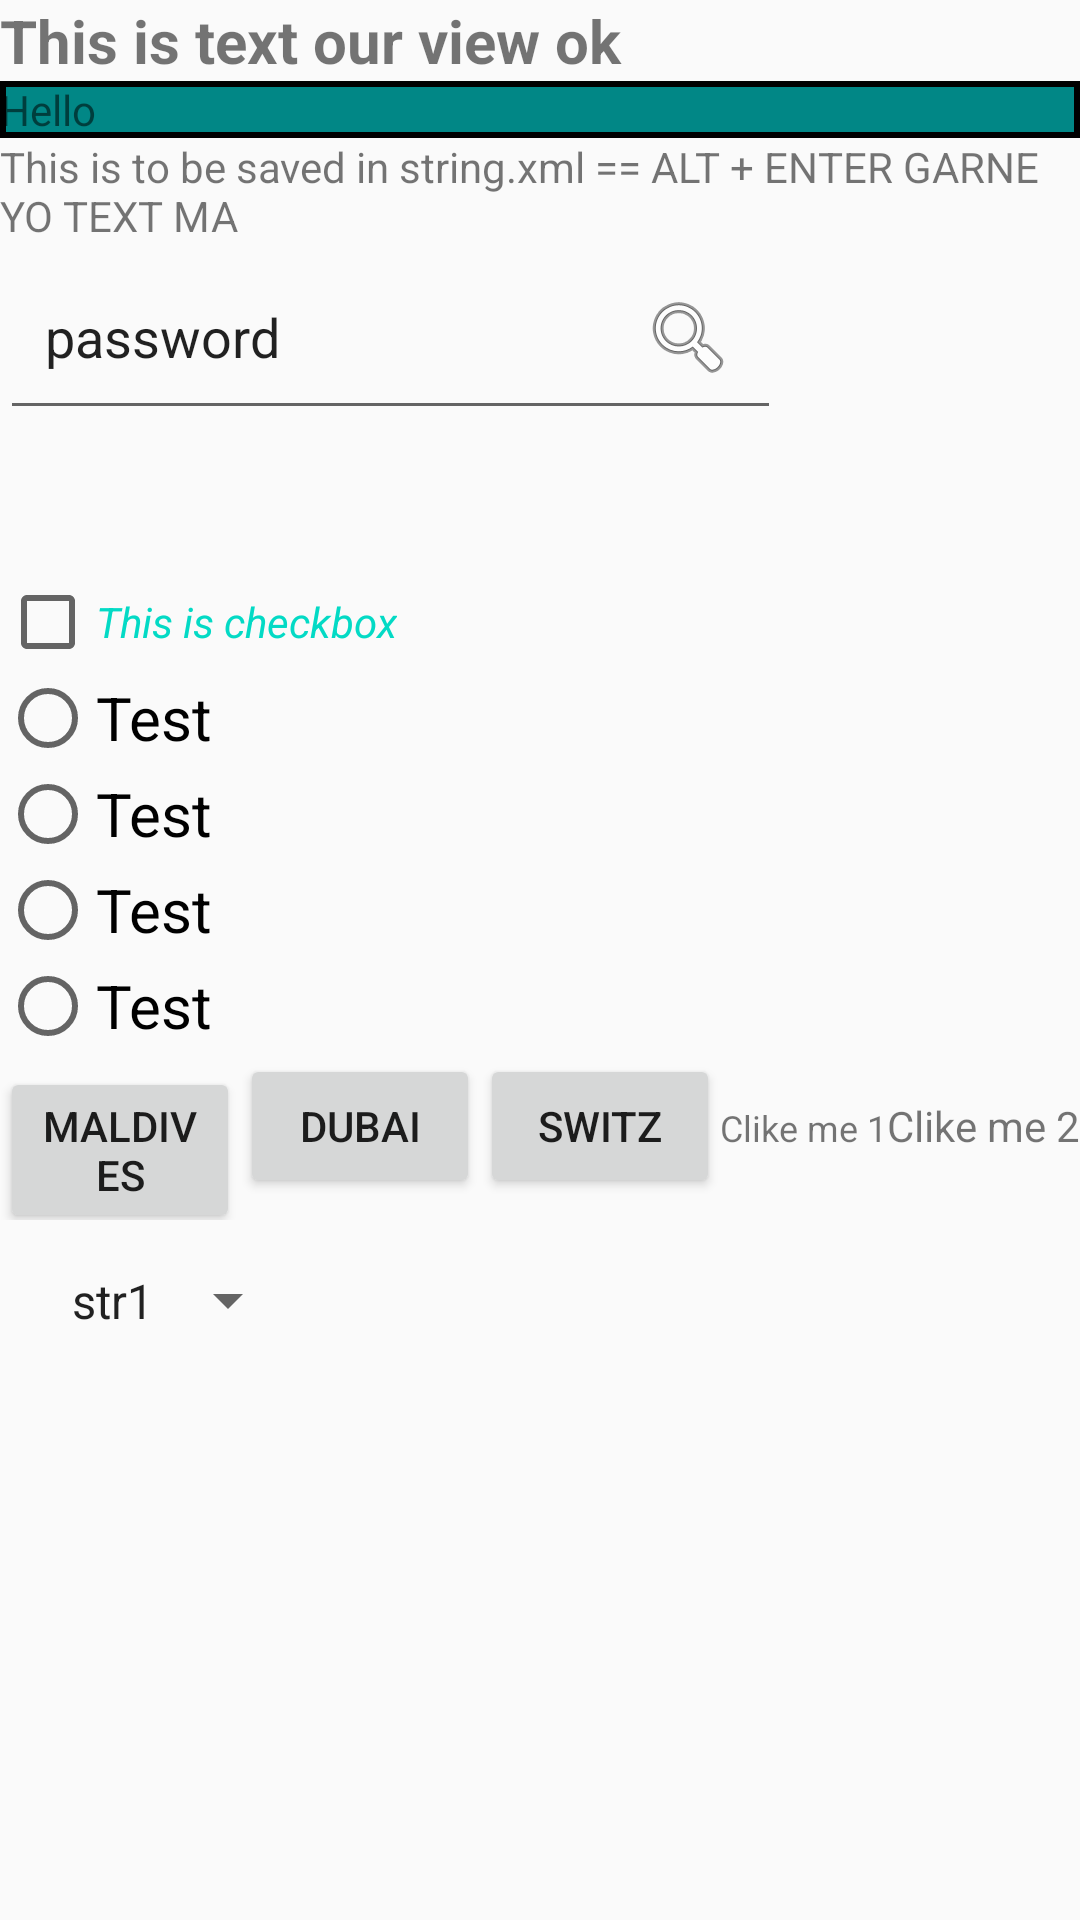

Write the Android layout XML for this screen, with the resource values it uses.
<!-- AndroidManifest.xml: application theme Theme.Firstapp -->
<!-- res/layout/scroll_example.xml -->
<?xml version="1.0" encoding="utf-8"?>
<androidx.core.widget.NestedScrollView xmlns:android="http://schemas.android.com/apk/res/android"
    android:layout_width="match_parent"
    android:layout_height="match_parent">

    <LinearLayout
        android:layout_width="match_parent"
        android:layout_height="wrap_content"
        android:orientation="vertical">


        <TextView
            android:id="@+id/tv_text3"
            android:layout_width="match_parent"
            android:layout_height="wrap_content"
            android:text="@string/text_views"
            android:textStyle="bold"
            android:textSize = "20sp"/>

        <TextView
            android:layout_width="match_parent"
            android:layout_height="wrap_content"
            android:background="@drawable/test_bg"
            android:text="Hello" />

        <TextView
            android:layout_width="wrap_content"
            android:layout_height="wrap_content"
            android:text="@string/this_is_to_be_saved_in_string_xml_alt_enter_garne_yo_text_ma"/>

        <EditText
            android:layout_width="wrap_content"
            android:layout_height="wrap_content"
            android:hint="@string/text_views"
            android:textSize="18sp"
            android:inputType="text"
            android:drawableEnd="@android:drawable/ic_menu_search"
            android:drawablePadding="16dp"
            android:text="@string/password"
            android:padding="15sp"
            />

        <Button
            android:layout_width="59dp"
            android:layout_height="wrap_content"
            android:background="@drawable/ic_camera"
            android:textSize="16sp"
            />

        <CheckBox
            android:layout_width="wrap_content"
            android:layout_height="wrap_content"
            android:text="This is checkbox"
            android:textColor="@color/teal_200"
            android:textStyle="italic"
            android:checked="false"
            />



        <RadioGroup
            android:layout_height="wrap_content"
            android:layout_width="wrap_content">

            <RadioButton
                android:layout_width="wrap_content"
                android:layout_height="wrap_content"
                android:textSize="@dimen/sp_20"
                android:text="Test"
                />
            <RadioButton
                android:layout_width="wrap_content"
                android:layout_height="wrap_content"
                android:textSize="@dimen/sp_20"
                android:text="Test"
                />
            <RadioButton
                android:layout_width="wrap_content"
                android:layout_height="wrap_content"
                android:textSize="@dimen/sp_20"
                android:text="Test"
                />
            <RadioButton
                android:layout_width="wrap_content"
                android:layout_height="wrap_content"
                android:textSize="@dimen/sp_20"
                android:text="Test"
                />
        </RadioGroup>

        <ImageView
            android:layout_width="wrap_content"
            android:layout_height="wrap_content"
            android:scaleType="fitCenter"
            android:src="@drawable/javaimg" />

        <LinearLayout
            android:layout_width="match_parent"
            android:layout_height="match_parent"
            android:orientation="horizontal">

            <Button
                android:id="@+id/btn1"
                android:layout_width="0dp"
                android:layout_height="wrap_content"
                android:layout_weight="1"
                android:text="Maldives"
                />

            <Button
                android:id="@+id/btn2"
                android:layout_width="0dp"
                android:layout_height="wrap_content"
                android:layout_weight="1"
                android:text="Dubai"
                />

            <Button
                android:id="@+id/btn3"
                android:layout_width="0dp"
                android:layout_height="wrap_content"
                android:layout_weight="1"
                android:text="Switz"
                />

            <TextView
                android:layout_width="wrap_content"
                android:layout_height="wrap_content"
                android:text="Clike me 1"
                android:textSize="12sp"
                android:id="@+id/tv_text1"
                />

            <TextView
                android:layout_width="wrap_content"
                android:layout_height="wrap_content"
                android:text="Clike me 2"
                android:id="@+id/tv_text2"
                />

        </LinearLayout>

    <Spinner
        android:layout_width="wrap_content"
        android:layout_height="wrap_content"
        android:id="@+id/sp_array"
        android:entries="@array/array_test"
        android:layout_margin="8dp"
        android:padding="8dp"
    />
    </LinearLayout>

</androidx.core.widget.NestedScrollView>
<!-- resources referenced by this layout -->
<resources>
  <string-array name="array_test">
  
  
          <item>str1</item>
          <item>str2</item>
          <item>str3</item>
      </string-array>
  <color name="teal_200">#FF03DAC5</color>
  <dimen name="sp_20">20sp</dimen>
  <!-- drawable test_bg (drawable) -->
  <?xml version="1.0" encoding="utf-8"?>
  <shape
      xmlns:android="http://schemas.android.com/apk/res/android"
      android:shape="rectangle">
  
      <stroke android:width="2dp"
          android:color="@color/black"/>
  
      <solid android:color="@color/teal_700"/>
  </shape>
  <string name="password">password</string>
  <string name="text_views">This is text our view ok</string>
  <string name="this_is_to_be_saved_in_string_xml_alt_enter_garne_yo_text_ma">This is to be saved in string.xml == ALT + ENTER GARNE YO TEXT MA</string>
  <style name="Theme.Firstapp" parent="Theme.AppCompat.Light.NoActionBar">
          
          <item name="colorPrimary">@color/purple_500</item>
          <item name="colorPrimaryVariant">@color/purple_700</item>
          <item name="colorOnPrimary">@color/white</item>
          
          <item name="colorSecondary">@color/teal_200</item>
          <item name="colorSecondaryVariant">@color/teal_700</item>
          <item name="colorOnSecondary">@color/black</item>
          
          <item name="android:statusBarColor">?attr/colorPrimaryVariant</item>
          
  
          <item name="windowActionBar">false</item>
          <item name="windowNoTitle">true</item>
      </style>
  <color name="black">#FF000000</color>
  <color name="teal_700">#FF018786</color>
  <color name="purple_500">#FF6200EE</color>
  <color name="purple_700">#FF3700B3</color>
  <color name="white">#FFFFFFFF</color>
</resources>
